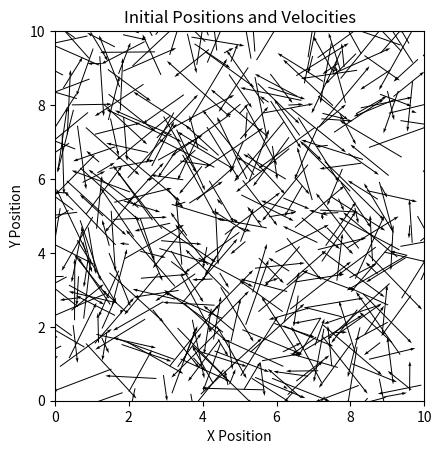

Generate this figure with matplotlib: (Note: this script raises an exception after producing the figure.)
import os
from pprint import pprint
import numpy as np
import matplotlib.pyplot as plt
import matplotlib as mpl

# Initialize the Marsenne Twister random number generator
seed = 65647437888080803208636358821843839626
rng = np.random.default_rng(np.random.MT19937(seed))

# Set matplotlib backend for non interactive plotting
mpl.use('Agg')

# Avoid warning when dividing by zero (T=0)
# np.seterr(divide='ignore', invalid='ignore')


class Particle:
    """Class representing a particle in the simulation."""

    _r_cutoff: float = -1.
    _mass: float = -1.

    def __init__(self, position: np.ndarray, velocity: np.ndarray, r_cutoff: float, mass: float, dt: float):
        """Initialize a particle."""
        if Particle._r_cutoff < 0:
            Particle._r_cutoff = r_cutoff
        if Particle._mass < 0:
            Particle._mass = mass

        self.position: np.ndarray = position
        self.velocity: np.ndarray = velocity
        self.previous_position: np.ndarray = position - velocity * dt
        self.force = np.zeros_like(position)

    def update_position(self, dt: float, environment: 'Environment'):
        """Update the position of the particle using the current velocity."""
        self.position += self.velocity * dt
        # Apply periodic boundary conditions
        self.position %= environment.env_size

    def update_force(self, environment: 'Environment'):
        """Update the force on the particle."""
        self.force = self.force * 1


class Environment:
    def __init__(self, env_size: float = 10, cell_size_lb: float = 0.5):
        """Construct a cell-list based domain with periodic boundary conditions."""
        # For simplicity: cell-list have smallest cell size >= lower bound s.t. env_size % cell_size == 0
        self.env_size = env_size
        self.n_cells = int(env_size / cell_size_lb)
        self.cell_size = env_size / self.n_cells

        # Initialize the cell linked list
        self.cells = {(i, j): [] for i in range(self.n_cells) for j in range(self.n_cells)}

    def add_particle(self, particle: Particle):
        """Add a particle to the cell list."""
        idx = self.get_cell_idx(particle.position)
        self.cells[idx].append(particle)

    def get_cell_idx(self, position: np.ndarray):
        """Return the cell tuple index for a given real-valued position accounting for periodic boundaries."""
        return tuple((position // self.cell_size).astype(int) % self.n_cells)

    def get_neighbour_cells(self, position):
        """Return the indices of the neighbouring cells of a given position."""
        idx = self.get_cell_idx(position)
        return [
            ((idx[0] + dx) % self.n_cells, (idx[1] + dy) % self.n_cells)
            for dx in [-1, 0, 1]
            for dy in [-1, 0, 1]
        ]

    def periodic_distance(self, pos1, pos2):
        """Compute the periodic distance between two positions."""
        delta = np.abs(pos1 - pos2)
        delta = np.where(delta > self.env_size / 2, self.env_size - delta, delta)
        return np.sum(np.square(delta)) ** 0.5

    def periodic_position(self, pos):
        """Compute the true position in the periodic domain given a position."""
        return pos % self.env_size

    def compute_total_momentum(self) -> np.ndarray:
        """Compute the total momentum of the system."""
        total_momentum = np.zeros(2)
        for cell in self.cells.values():
            for particle in cell:
                total_momentum += particle._mass * particle.velocity
        return total_momentum


def initialize(n_particles: int, domain_size: float, n_dims: int, T: float, mass: float, r_cutoff: float, dt: float) -> Environment:
    """Initialize the simulation with random particles."""
    # Randomly initialize positions within the domain
    positions = rng.uniform(0, domain_size, size=(n_particles, n_dims))
    # Randomly initialize velocities according to the Maxwell-Boltzmann distribution at a given T
    velocities = rng.random(size=(n_particles, n_dims)) - 0.5
    # Compute the rescaling factor based on kinetic energy
    scale_f = np.sqrt(n_dims * T / np.mean(np.square(velocities), axis=0))
    # Remove center-of-mass velocity to ensure zero total momentum and correct scaling
    velocities = (velocities - np.mean(velocities, axis=0)) * scale_f

    # Create the environment and add particles
    env = Environment(env_size=domain_size, cell_size_lb=r_cutoff)
    for i in range(n_particles):
        particle = Particle(positions[i], velocities[i], r_cutoff, mass, dt)
        env.add_particle(particle)

    # Plot initial positions and velocities
    fig, ax = plt.subplots()
    ax.quiver(
        positions[:, 0],
        positions[:, 1],
        velocities[:, 0],
        velocities[:, 1],
        angles='xy', scale_units='xy', scale=1)
    ax.set_xlim(0, domain_size)
    ax.set_ylim(0, domain_size)
    ax.set_aspect('equal')
    ax.set_title('Initial Positions and Velocities')
    ax.set_xlabel('X Position')
    ax.set_ylabel('Y Position')
    plt.savefig('./out/init_positions_velocities.png')
    plt.close(fig)

    # Plot the distribution of velocities
    fig, ax = plt.subplots()
    ax.hist(np.linalg.norm(velocities, axis=1), bins=30, density=True)
    ax.set_title('Velocity Distribution')
    ax.set_xlabel('Velocity')
    ax.set_ylabel('Density')
    plt.savefig('./out/init_velocity_dist.png')
    plt.close(fig)

    return env

def simulate(env: Environment, dt: float, max_time: int):
    t = 0
    while t < max_time:
        # Update particle positions
        for cell in env.cells.values():
            for particle in cell:
                particle.update_position(dt, env)

        # Update forces
        for cell in env.cells.values():
            for particle in cell:
                particle.update_force(env)

        # Update velocities based on forces
        for cell in env.cells.values():
            for particle in cell:
                particle.velocity += particle.force * dt / Particle._mass

        # Increment time
        t += dt


def main():
    n_dims = 2
    domain_size = 10.

    n_particles = 500

    mass = 1.
    T = 0.5
    r_cutoff = 2.5

    max_time = 100
    dt = 0.01

    # Initialize the environment and particles
    env = initialize(n_particles, domain_size, n_dims, T, mass, r_cutoff, dt)
    print('Simulation initialized.')
    print('Total momentum:', env.compute_total_momentum())
    #simulate(env, dt, max_time)



if __name__ == '__main__':
    main()
